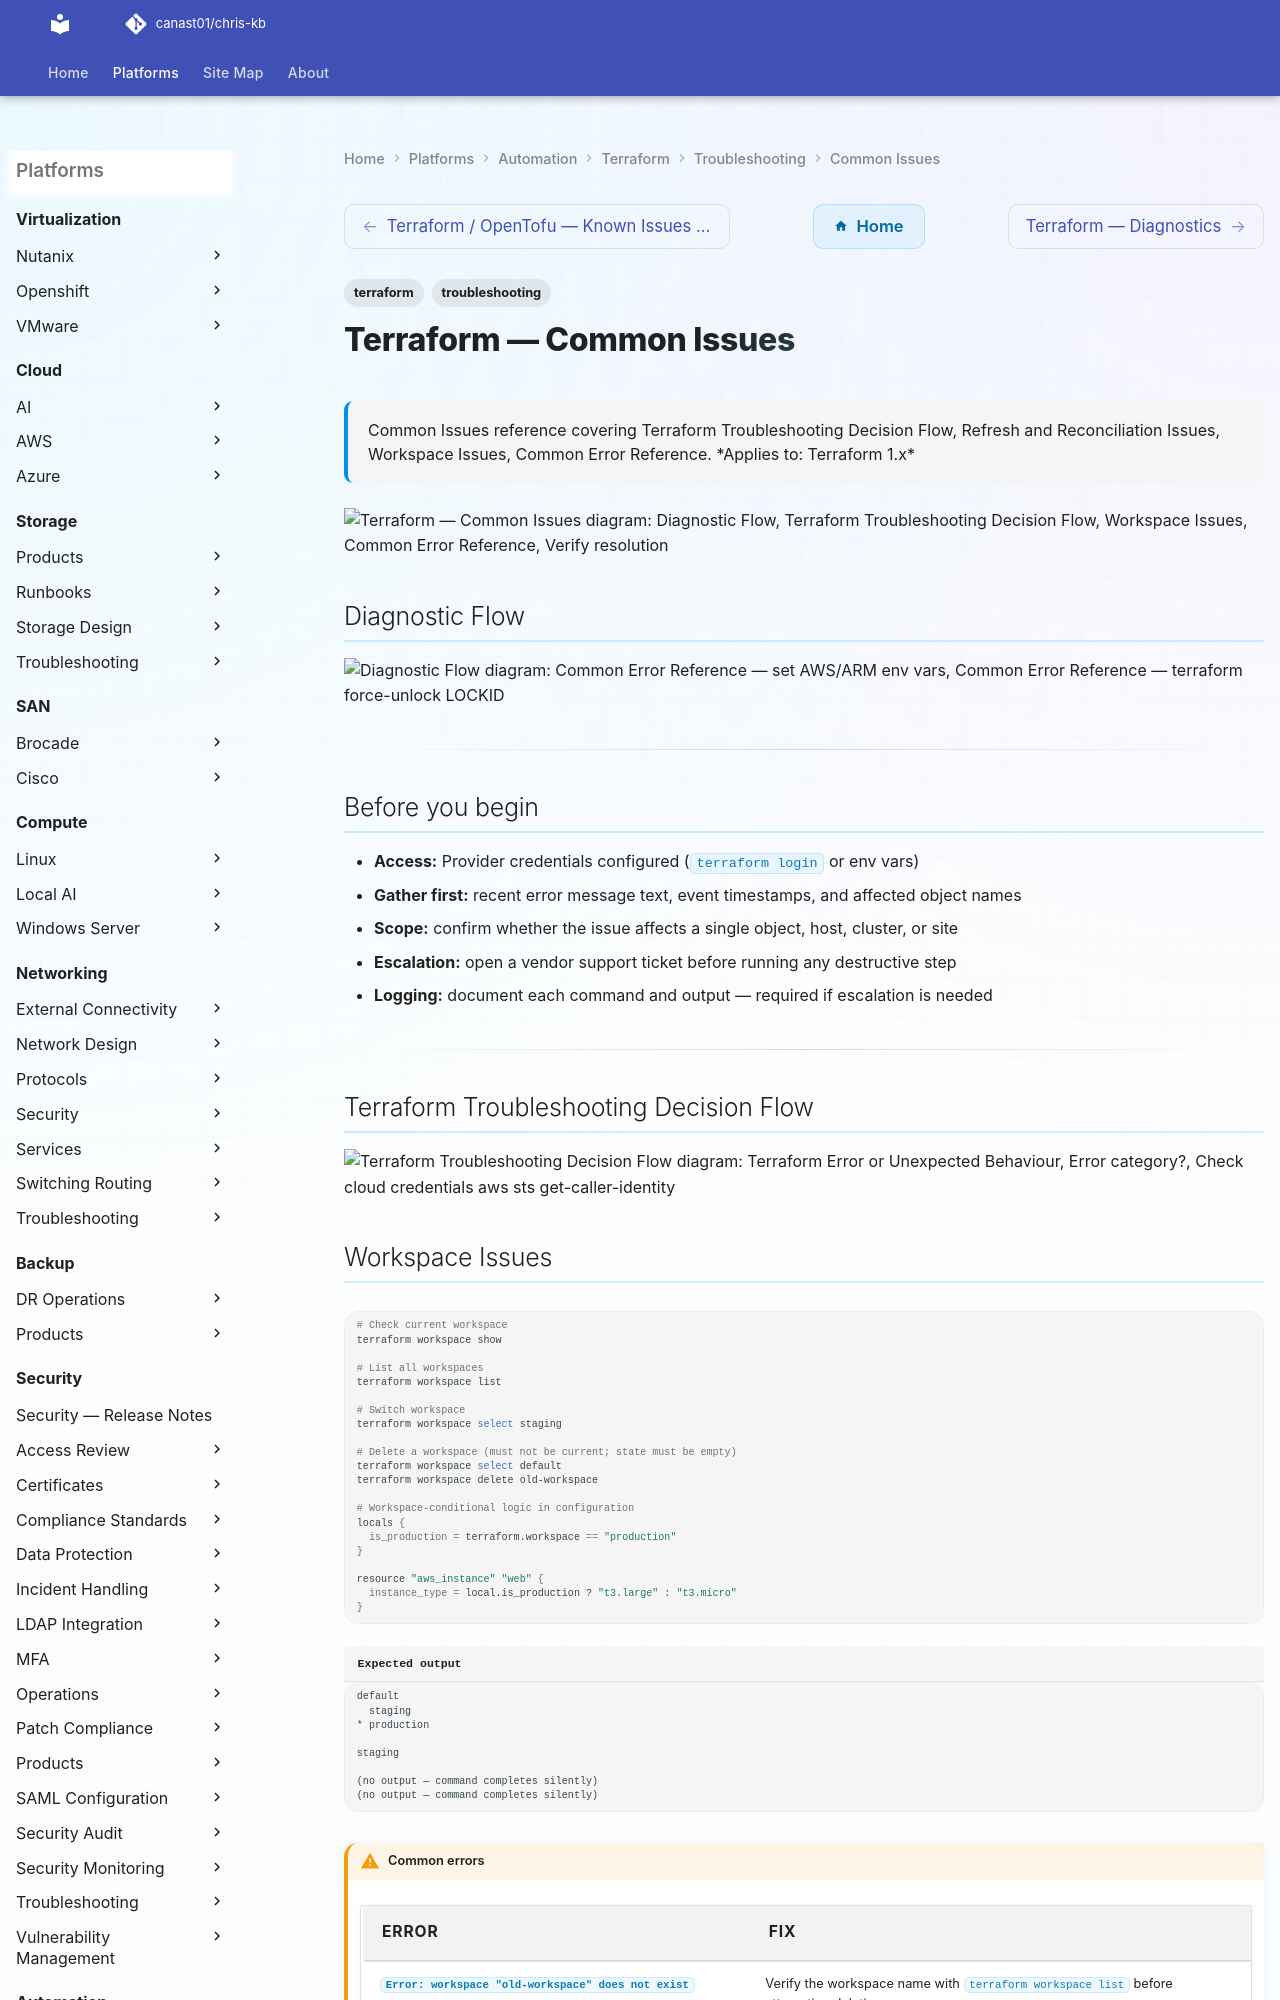

repository: canast01/chris-kb · page: automation/terraform/troubleshooting/common-issues/index.html · generator: mkdocs

---
tags:
  - terraform
  - troubleshooting
search:
  boost: 1.5
description: "Common Issues reference covering Terraform Troubleshooting Decision Flow, Refresh and Reconciliation Issues, Workspace Issues, Common Error Reference."
---
# Terraform — Common Issues

<div class="kb-summary">
Common Issues reference covering Terraform Troubleshooting Decision Flow, Refresh and Reconciliation Issues, Workspace Issues, Common Error Reference.

*Applies to: Terraform 1.x*
</div>

```d2
direction: down

symptom: Identify Symptom {shape: diamond}
diagnostic_flow: "Diagnostic Flow" {shape: rectangle}
terraform_troubleshooting_decision_f: "Terraform Troubleshooting Decision Flow" {shape: rectangle}
workspace_issues: "Workspace Issues" {shape: rectangle}
common_error_reference: "Common Error Reference" {shape: rectangle}
verify_resolution: "Verify resolution" {shape: rectangle}
resolution: Resolve or Escalate {shape: oval}

symptom -> diagnostic_flow: investigate
symptom -> terraform_troubleshooting_decision_f: investigate
symptom -> workspace_issues: investigate
symptom -> common_error_reference: investigate
symptom -> verify_resolution: investigate
diagnostic_flow -> resolution
terraform_troubleshooting_decision_f -> resolution
workspace_issues -> resolution
common_error_reference -> resolution
verify_resolution -> resolution
```

## Diagnostic Flow

```d2
direction: right

D1: "D1" {shape: rectangle}
R1: "Common Error Reference\n— set AWS_/ARM_ env vars" {shape: rectangle}
R2: "Terraform Troubleshooting Decision Flow\n— terraform init -upgrade" {shape: rectangle}
D2: "D2" {shape: rectangle}
R3: "Common Error Reference\n— terraform force-unlock LOCK_ID" {shape: rectangle}
R4: "Workspace Issues\n— wait for concurrent run to finish" {shape: rectangle}
D3: "D3" {shape: rectangle}
R5: "Common Error Reference\n— terraform state rm then import" {shape: rectangle}
R6: "Terraform Troubleshooting Decision Flow\n— terraform import resource.type.name id" {shape: rectangle}
B4: "B4" {shape: rectangle}
R7: "Workspace Issues\n— check provider timeout settings" {shape: rectangle}
B5: "B5" {shape: rectangle}
R8: "Common Error Reference\n— terraform graph to visualise cycle" {shape: rectangle}
S: "What is the symptom?" {shape: rectangle}
B1: "B1" {shape: rectangle}
B2: "B2" {shape: rectangle}
B3: "B3" {shape: rectangle}

D1 -> R1
D1 -> R2
D2 -> R3
D2 -> R4
D3 -> R5
D3 -> R6
B4 -> R7
B5 -> R8
```

---

## Before you begin

- **Access:** Provider credentials configured (`terraform login` or env vars)
- **Gather first:** recent error message text, event timestamps, and affected object names
- **Scope:** confirm whether the issue affects a single object, host, cluster, or site
- **Escalation:** open a vendor support ticket before running any destructive step
- **Logging:** document each command and output — required if escalation is needed

---
